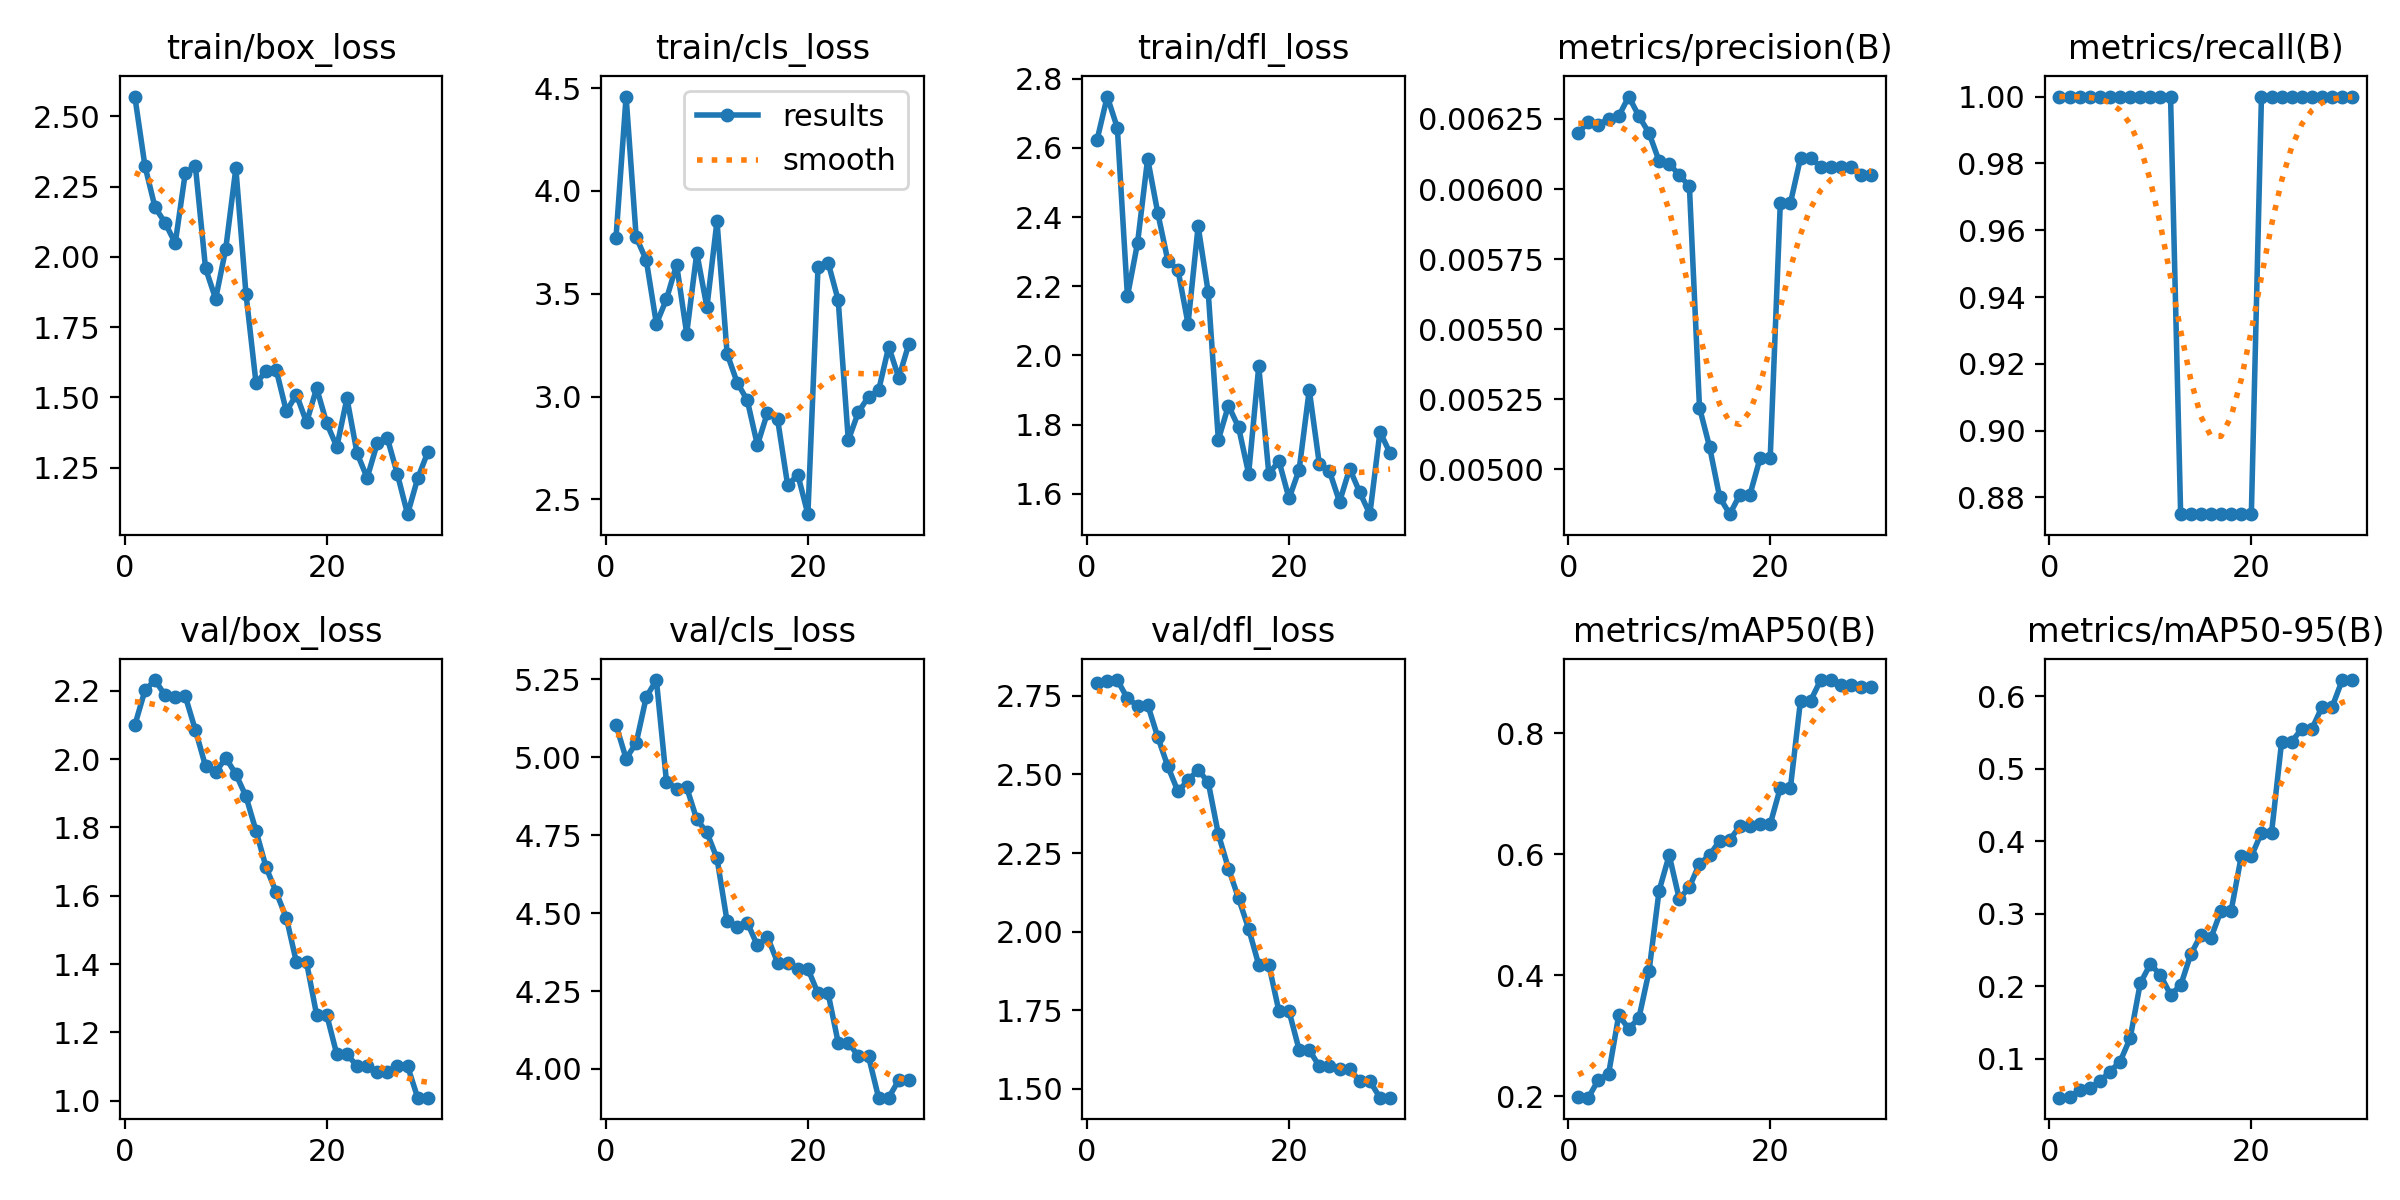

The file beside this chart, header and first rows:
epoch, time, train/box_loss, train/cls_loss, train/dfl_loss, metrics/precision(B), metrics/recall(B), metrics/mAP50(B), metrics/mAP50-95(B), val/box_loss, val/cls_loss, val/dfl_loss, lr/pg0, lr/pg1, lr/pg2
1, 22.09, 2.571, 3.771, 2.624, 0.0062, 1, 0.1979, 0.04644, 2.1, 5.104, 2.792, 0, 0, 0
2, 40.59, 2.324, 4.459, 2.748, 0.00624, 1, 0.1975, 0.04788, 2.201, 4.996, 2.796, 1.61199e-05, 1.61199e-05, 1.61199e-05
3, 54.39, 2.176, 3.775, 2.658, 0.00623, 1, 0.2274, 0.05637, 2.232, 5.046, 2.8, 3.11396e-05, 3.11396e-05, 3.11396e-05
4, 68.34, 2.121, 3.663, 2.171, 0.00625, 1, 0.2368, 0.05914, 2.186, 5.193, 2.742, 4.5059e-05, 4.5059e-05, 4.5059e-05
5, 81.76, 2.049, 3.354, 2.325, 0.00626, 1, 0.3334, 0.06883, 2.182, 5.247, 2.719, 5.78782e-05, 5.78782e-05, 5.78782e-05
6, 95.39, 2.3, 3.474, 2.569, 0.00633, 1, 0.3117, 0.08246, 2.184, 4.921, 2.723, 6.95973e-05, 6.95973e-05, 6.95973e-05
7, 108.7, 2.322, 3.642, 2.412, 0.00626, 1, 0.3291, 0.09597, 2.085, 4.899, 2.619, 8.0216e-05, 8.0216e-05, 8.0216e-05
8, 122.6, 1.959, 3.306, 2.274, 0.0062, 1, 0.4062, 0.1284, 1.979, 4.903, 2.526, 8.97346e-05, 8.97346e-05, 8.97346e-05
9, 136.6, 1.851, 3.699, 2.247, 0.0061, 1, 0.5397, 0.204, 1.962, 4.8, 2.446, 9.8153e-05, 9.8153e-05, 9.8153e-05
10, 150.1, 2.029, 3.434, 2.091, 0.00609, 1, 0.5985, 0.2308, 2.004, 4.759, 2.482, 0.0001055, 0.0001055, 0.0001055
11, 163.9, 2.315, 3.853, 2.373, 0.00605, 1, 0.5259, 0.2155, 1.956, 4.676, 2.515, 0.0001117, 0.0001117, 0.0001117
12, 177.4, 1.87, 3.209, 2.182, 0.00601, 1, 0.5459, 0.1885, 1.891, 4.474, 2.475, 0.0001168, 0.0001168, 0.0001168
13, 190.6, 1.55, 3.068, 1.756, 0.00522, 0.875, 0.5843, 0.2012, 1.79, 4.456, 2.31, 0.0001208, 0.0001208, 0.0001208
14, 204.1, 1.594, 2.982, 1.855, 0.00508, 0.875, 0.5982, 0.2441, 1.683, 4.47, 2.201, 0.0001237, 0.0001237, 0.0001237
15, 217.4, 1.597, 2.764, 1.792, 0.0049, 0.875, 0.6226, 0.2706, 1.61, 4.396, 2.106, 0.0001256, 0.0001256, 0.0001256
16, 231, 1.451, 2.922, 1.658, 0.00484, 0.875, 0.624, 0.2669, 1.536, 4.423, 2.009, 0.0001263, 0.0001263, 0.0001263
17, 244.2, 1.51, 2.889, 1.968, 0.00491, 0.875, 0.6465, 0.3043, 1.405, 4.341, 1.894, 0.0001259, 0.0001259, 0.0001259
18, 257.3, 1.411, 2.568, 1.657, 0.00491, 0.875, 0.6465, 0.3043, 1.405, 4.341, 1.894, 0.0001244, 0.0001244, 0.0001244
19, 271, 1.533, 2.62, 1.695, 0.00504, 0.875, 0.6497, 0.3793, 1.251, 4.321, 1.747, 0.0001218, 0.0001218, 0.0001218
20, 284.3, 1.408, 2.428, 1.586, 0.00504, 0.875, 0.6497, 0.3793, 1.251, 4.321, 1.747, 0.0001181, 0.0001181, 0.0001181
21, 297.5, 1.324, 3.628, 1.669, 0.00595, 1, 0.7097, 0.4117, 1.135, 4.243, 1.624, 0.0001134, 0.0001134, 0.0001134
22, 310.6, 1.497, 3.652, 1.9, 0.00595, 1, 0.7097, 0.4117, 1.135, 4.243, 1.624, 0.0001075, 0.0001075, 0.0001075
23, 324.1, 1.302, 3.468, 1.685, 0.00611, 1, 0.854, 0.5376, 1.102, 4.085, 1.571, 0.0001005, 0.0001005, 0.0001005
24, 337.5, 1.214, 2.788, 1.665, 0.00611, 1, 0.854, 0.5376, 1.102, 4.085, 1.571, 9.24018e-05, 9.24018e-05, 9.24018e-05
25, 351.3, 1.337, 2.924, 1.577, 0.00608, 1, 0.888, 0.5552, 1.084, 4.041, 1.563, 8.32166e-05, 8.32166e-05, 8.32166e-05
26, 364.1, 1.355, 2.999, 1.672, 0.00608, 1, 0.888, 0.5552, 1.084, 4.041, 1.563, 7.29312e-05, 7.29312e-05, 7.29312e-05
27, 377.3, 1.226, 3.03, 1.604, 0.00608, 1, 0.8794, 0.5854, 1.102, 3.908, 1.524, 6.15456e-05, 6.15456e-05, 6.15456e-05
28, 390.5, 1.084, 3.242, 1.541, 0.00608, 1, 0.8794, 0.5854, 1.102, 3.908, 1.524, 4.90598e-05, 4.90598e-05, 4.90598e-05
29, 403.6, 1.212, 3.091, 1.779, 0.00605, 1, 0.8759, 0.6224, 1.009, 3.965, 1.472, 3.54738e-05, 3.54738e-05, 3.54738e-05
30, 416.7, 1.305, 3.257, 1.717, 0.00605, 1, 0.8759, 0.6224, 1.009, 3.965, 1.472, 2.07875e-05, 2.07875e-05, 2.07875e-05
